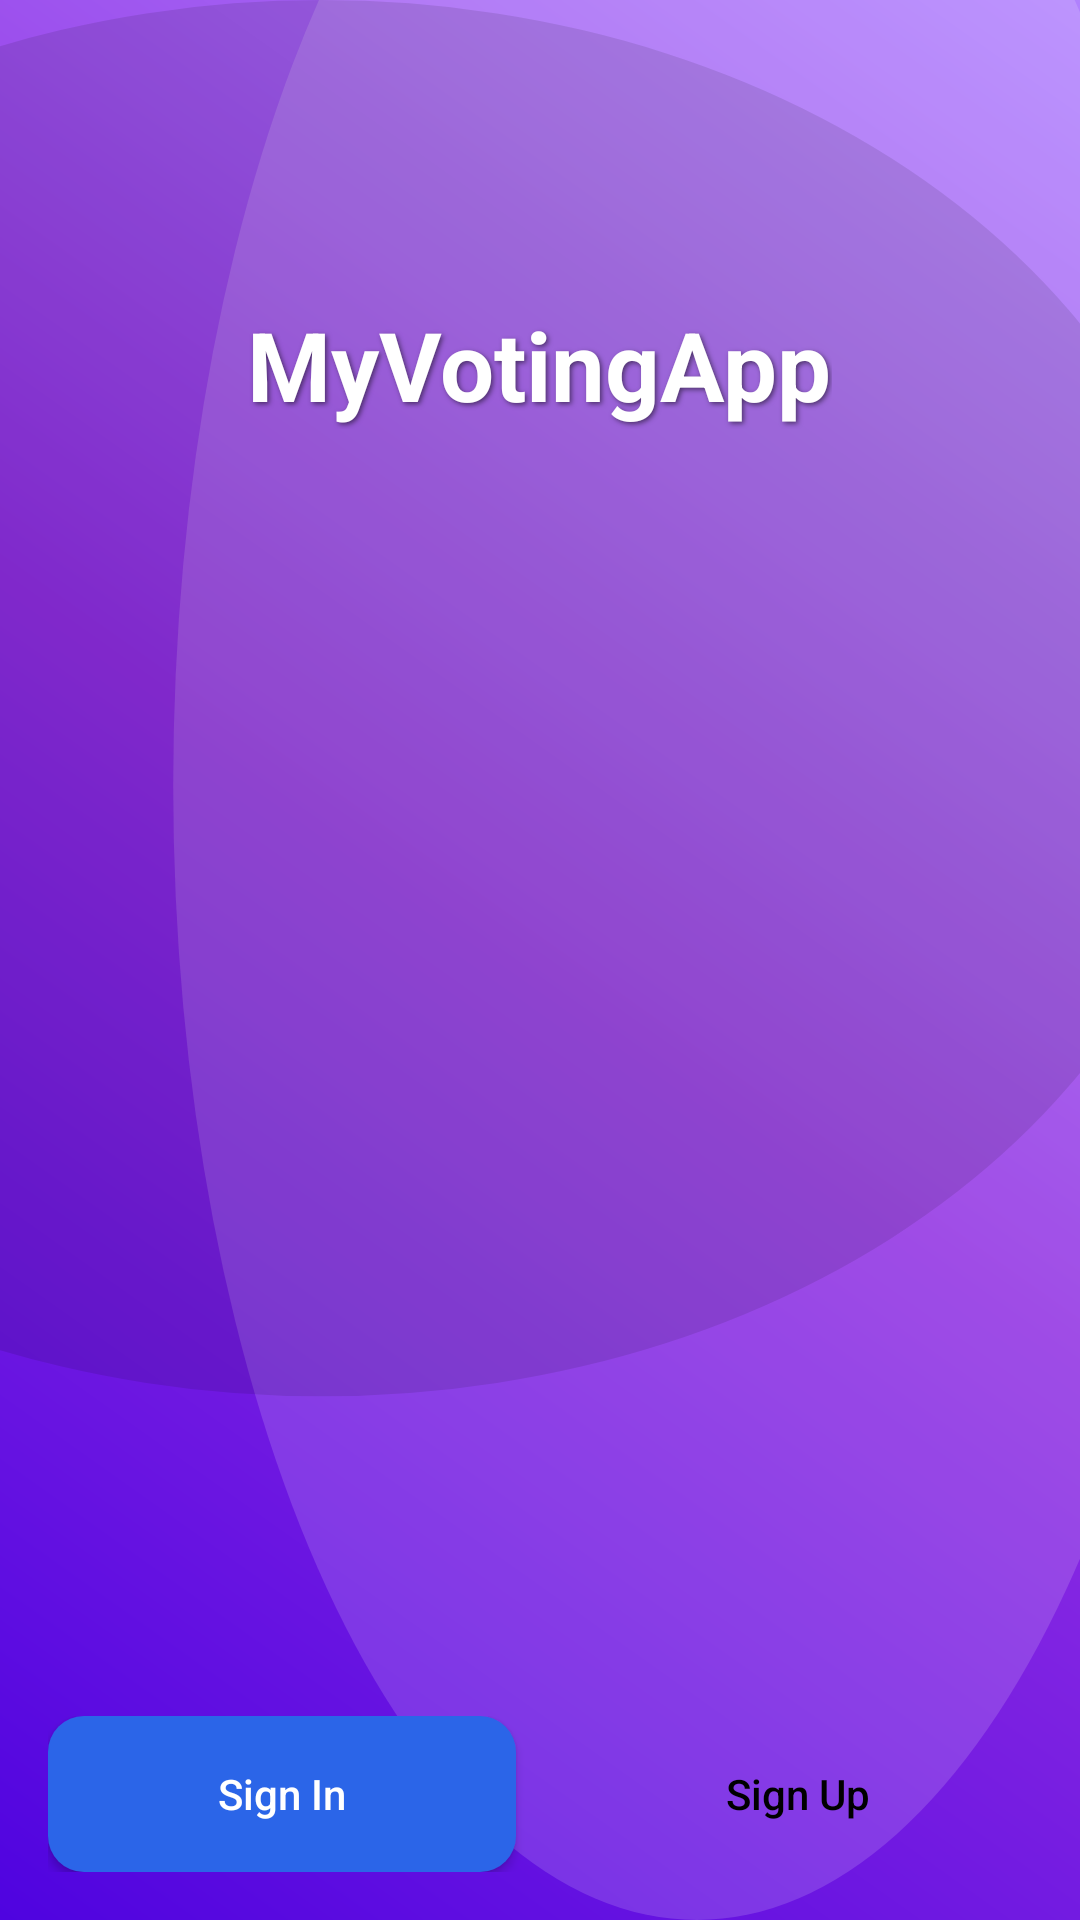

Produce the Android XML layout that renders to this screen, including the resource entries it uses.
<!-- AndroidManifest.xml: application theme Theme.MyVotingApp -->
<!-- res/layout/activity_very_first_screen.xml -->
<?xml version="1.0" encoding="utf-8"?>
<FrameLayout xmlns:android="http://schemas.android.com/apk/res/android"
    android:id="@+id/first_root"
    android:layout_width="match_parent"
    android:layout_height="match_parent"
    android:background="@drawable/firstscreen_background">

    
    <ImageView
        android:id="@+id/hero_top"
        android:layout_width="match_parent"
        android:layout_height="match_parent"
        android:scaleType="centerCrop"
        android:src="@drawable/hero_abstract" />

    
    <TextView
        android:id="@+id/tvAppTitle"
        android:layout_width="wrap_content"
        android:layout_height="wrap_content"
        android:text="MyVotingApp"
        android:textColor="@android:color/white"
        android:textSize="32sp"
        android:textStyle="bold"
        android:shadowColor="#80000000"
        android:shadowDx="2"
        android:shadowDy="2"
        android:shadowRadius="4"
        android:layout_gravity="top|center_horizontal"
        android:layout_marginTop="100dp" />

    
    <ImageView
        android:id="@+id/app_icon"
        android:layout_width="200dp"
        android:layout_height="200dp"
        android:layout_gravity="center"
        android:src="@mipmap/ic_launcher"
        android:contentDescription="App Icon" />

    
    <LinearLayout
        android:id="@+id/bottom_buttons"
        android:layout_width="match_parent"
        android:layout_height="84dp"
        android:layout_gravity="bottom"
        android:orientation="horizontal"
        android:padding="16dp"
        android:gravity="center"
        android:weightSum="2">

        <Button
            android:id="@+id/btnSignIn"
            android:layout_width="0dp"
            android:layout_weight="1"
            android:layout_height="match_parent"
            android:text="Sign In"
            android:background="@drawable/bg_bottom_left"
            android:textColor="#FFFFFF"
            android:textAllCaps="false"
            android:layout_marginEnd="8dp" />

        <Button
            android:id="@+id/btnSignUp"
            android:layout_width="0dp"
            android:layout_weight="1"
            android:layout_height="match_parent"
            android:text="Sign Up"
            android:background="@drawable/bg_bottom_right"
            android:textColor="#000000"
            android:textAllCaps="false"
            android:layout_marginStart="8dp" />
    </LinearLayout>

</FrameLayout>
<!-- resources referenced by this layout -->
<resources>
  <!-- drawable bg_bottom_left (drawable) -->
  <shape xmlns:android="http://schemas.android.com/apk/res/android" android:shape="rectangle">
      <solid android:color="#2B65E8"/> 
      <corners android:radius="12dp"/>
  </shape>
  <!-- drawable firstscreen_background (drawable) -->
  <shape xmlns:android="http://schemas.android.com/apk/res/android">
      <solid android:color="#F3F6FB"/>
  </shape>
  <!-- drawable hero_abstract (drawable) -->
  <?xml version="1.0" encoding="utf-8"?>
  <layer-list xmlns:android="http://schemas.android.com/apk/res/android">
  
      
      <item>
          <shape android:shape="rectangle">
              <gradient
                  android:startColor="#4A00E0"
                  android:centerColor="#8E2DE2"
                  android:endColor="#B388FF"
                  android:angle="45" />
          </shape>
      </item>
  
      
      <item
          android:top="-200dp"
          android:left="180dp">
          <shape android:shape="oval">
              <size android:width="600dp" android:height="600dp" />
              <solid android:color="#26FFFFFF" />
          </shape>
      </item>
  
      
      <item
          android:bottom="300dp"
          android:left="-250dp">
          <shape android:shape="oval">
              <size android:width="800dp" android:height="800dp" />
              <solid android:color="#1A000000" />
          </shape>
      </item>
  
  </layer-list>
  <style name="Theme.MyVotingApp" parent="Theme.AppCompat.DayNight.NoActionBar">
          
          <item name="colorPrimary">@color/colorPrimary</item>
          <item name="colorPrimaryDark">@color/colorPrimaryVariant</item>
          <item name="colorAccent">@color/colorAccent</item>
  
          
          <item name="android:windowBackground">@color/colorBackground</item>
          <item name="android:textColor">@color/colorOnBackground</item>
      </style>
  <color name="colorPrimary">#6200EE</color>
  <color name="colorPrimaryVariant">#3700B3</color>
  <color name="colorAccent">#03DAC5</color>
  <color name="colorBackground">#FFFFFF</color>
  <color name="colorOnBackground">#000000</color>
</resources>
